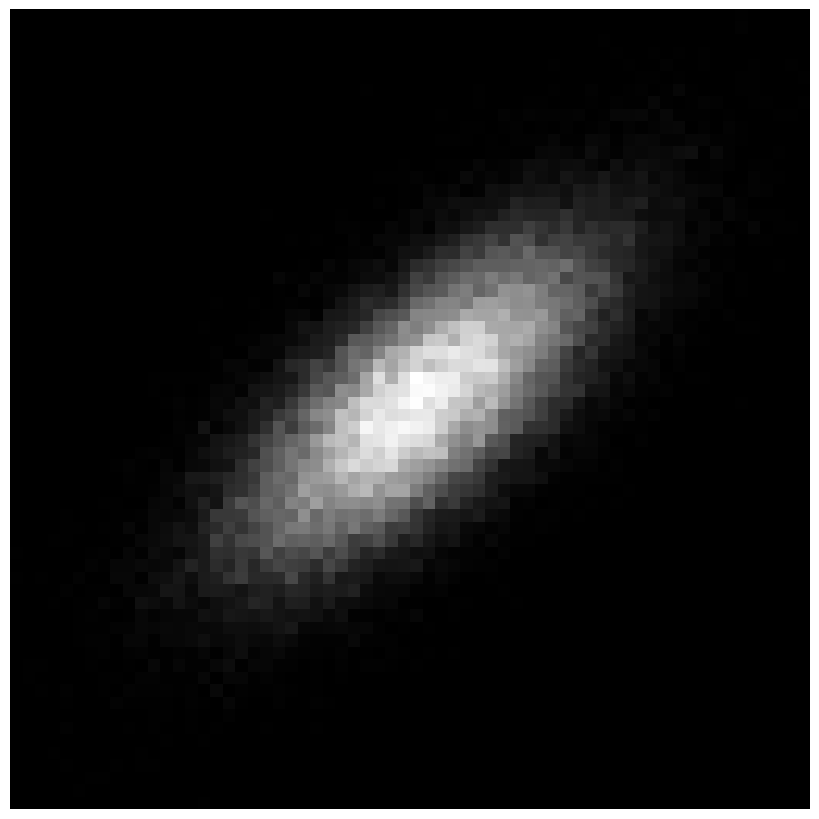

Reproduce this figure in Python. (Note: this script raises an exception after producing the figure.)
import numpy as np
import matplotlib
matplotlib.use('Agg')
import matplotlib.pyplot as plt
import pandas as pd

NUM_SAMPLES = 10000
parameters = np.zeros((NUM_SAMPLES,4))

for k in range(NUM_SAMPLES):
  if k % 100 ==0:
    print(k)

  fig, ax = plt.subplots(figsize=(8,8),frameon=False)

  m = np.vstack((np.random.uniform(-1,1,2), np.random.uniform(-1,1,2)))
  cov = np.dot(m,np.transpose(m))
  x, y = np.random.multivariate_normal([0, 0], cov, 50000).T

  ax.hist2d(x,y,bins=64,cmap='Greys_r');
  #ax.axis('equal');
  ax.axis('off')

  plt.subplots_adjust(wspace=0, hspace=0, left=0,bottom=0, top=1, right=1)

  parameters[k,:] = np.round(cov.flatten(),4).tolist()
  plt.savefig('/scratch/rag394/data/gaussian_generator/gaussian_{}.png'.format(k))
  plt.close();

pd.DataFrame(parameters,index=range(NUM_SAMPLES)).to_csv('/scratch/rag394/data/gaussian_generator/gaussian_parameters.csv')
